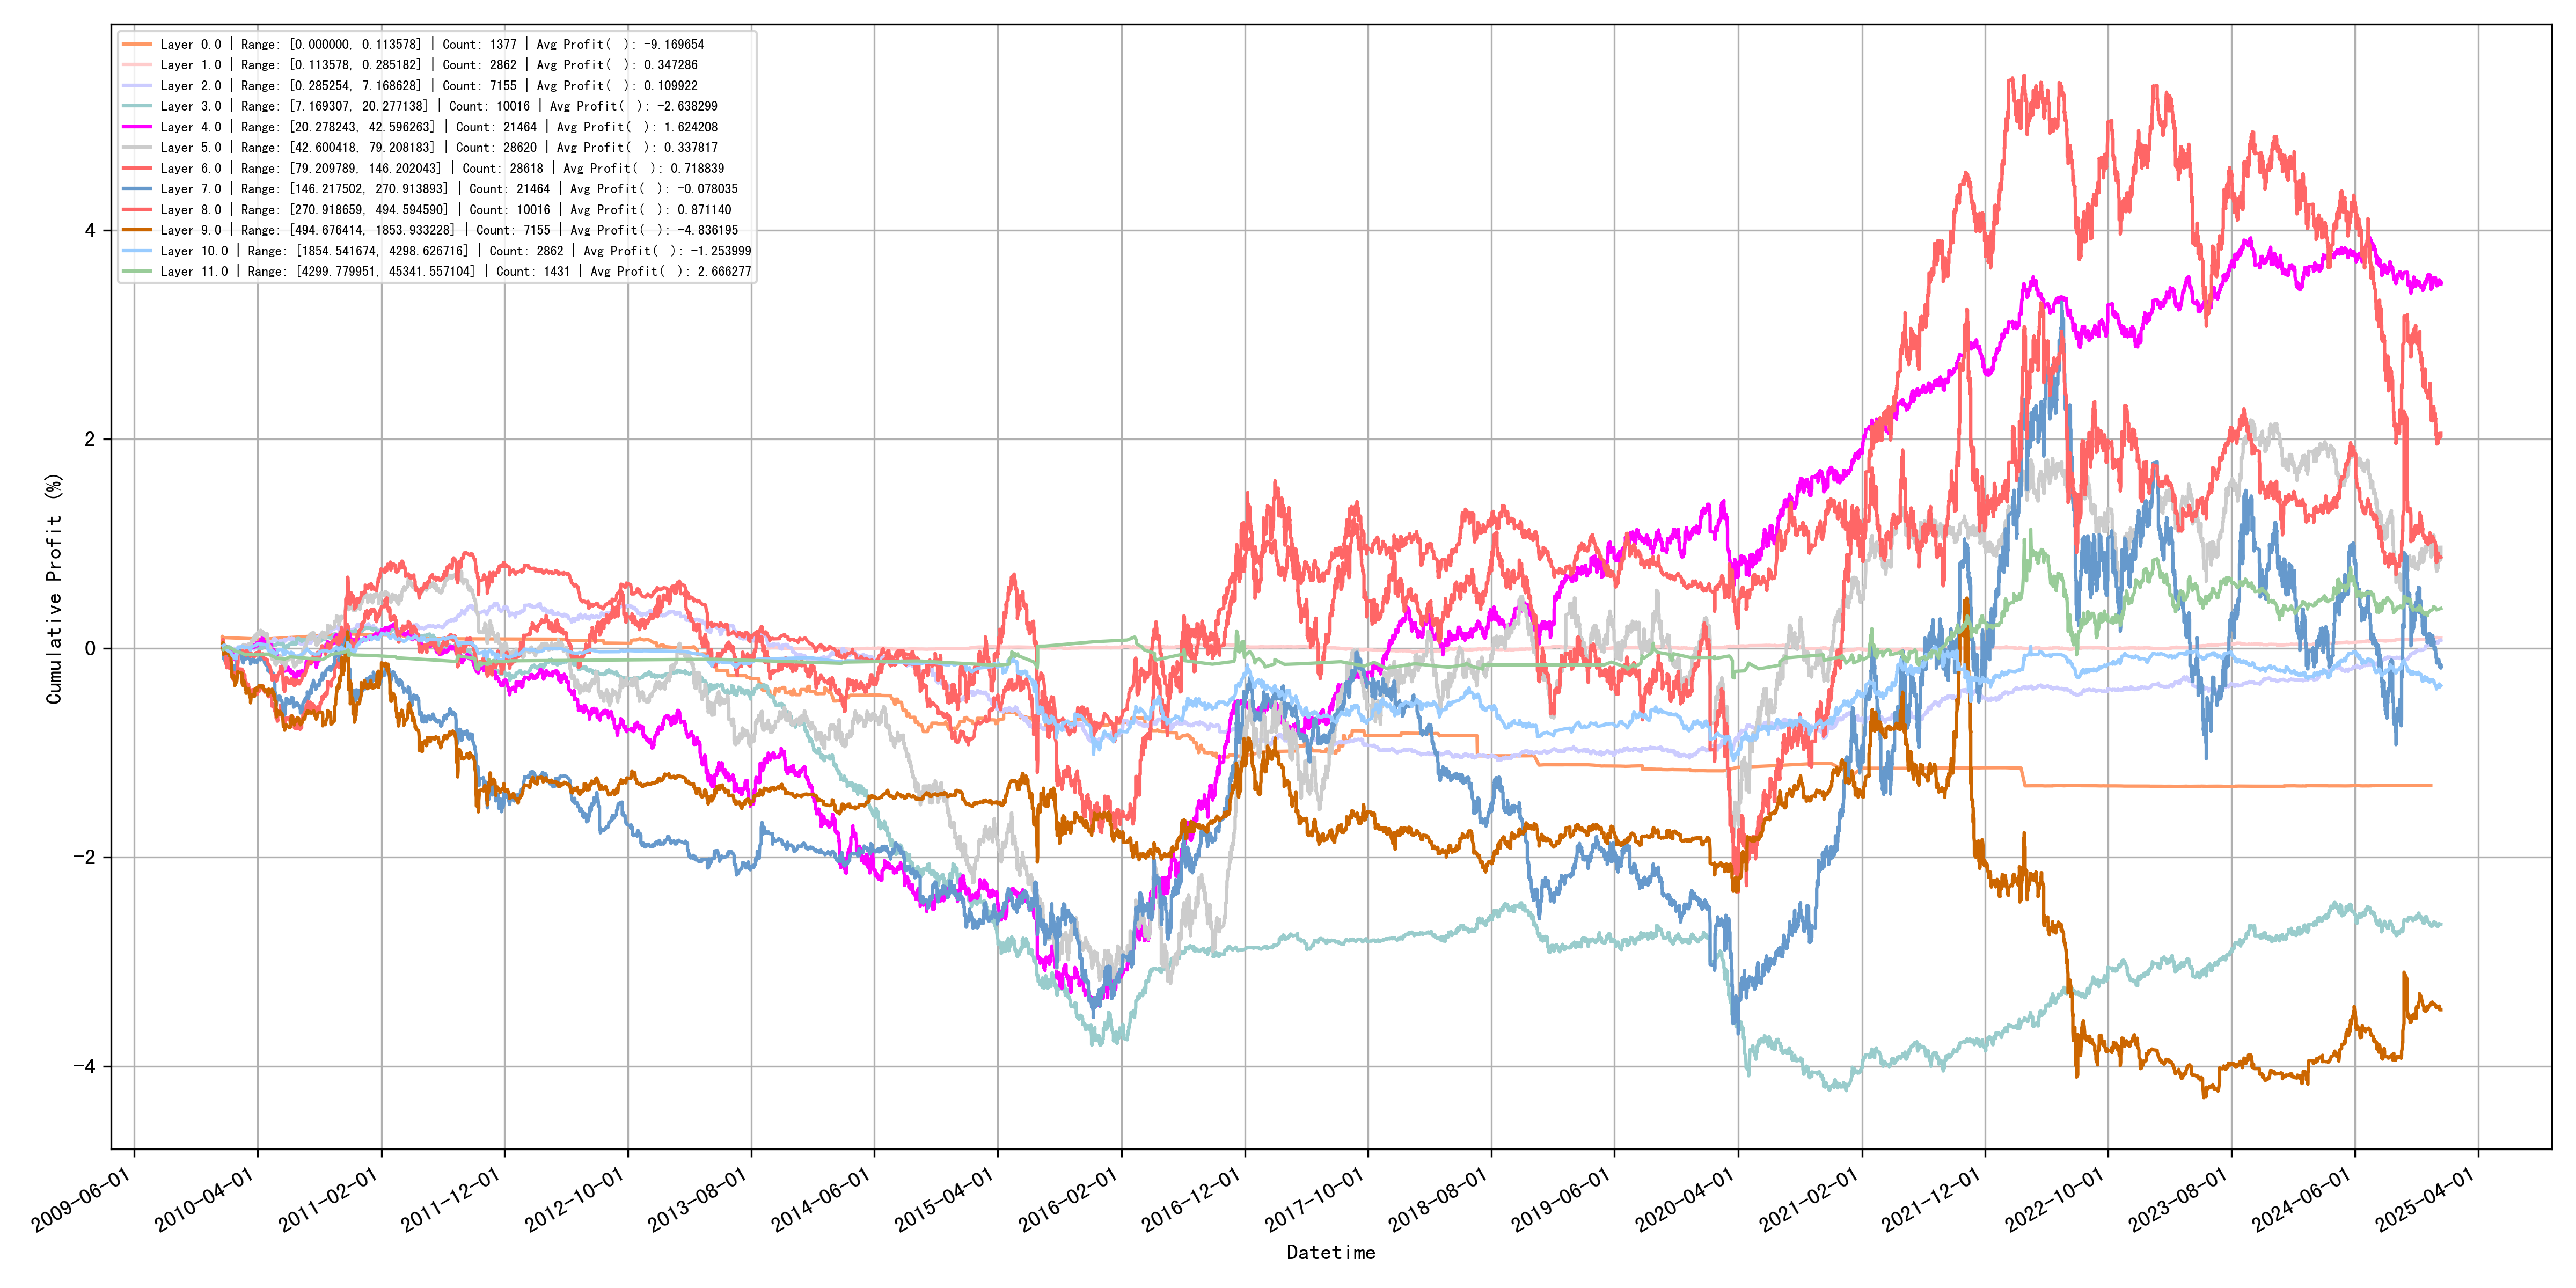

Source data for this figure (header and first rows):
quantile_layer, min, max, count, avg_profit
0, 0.0, 0.1136, 1377, -9.17
1, 0.1136, 0.2852, 2862, 0.3473
2, 0.2853, 7.169, 7155, 0.1099
3, 7.169, 20.28, 10016, -2.638
4, 20.28, 42.6, 21464, 1.624
5, 42.6, 79.21, 28620, 0.3378
6, 79.21, 146.2, 28618, 0.7188
7, 146.2, 270.9, 21464, -0.07804
8, 270.9, 494.6, 10016, 0.8711
9, 494.7, 1854, 7155, -4.836
10, 1855, 4299, 2862, -1.254
11, 4300, 45342, 1431, 2.666
